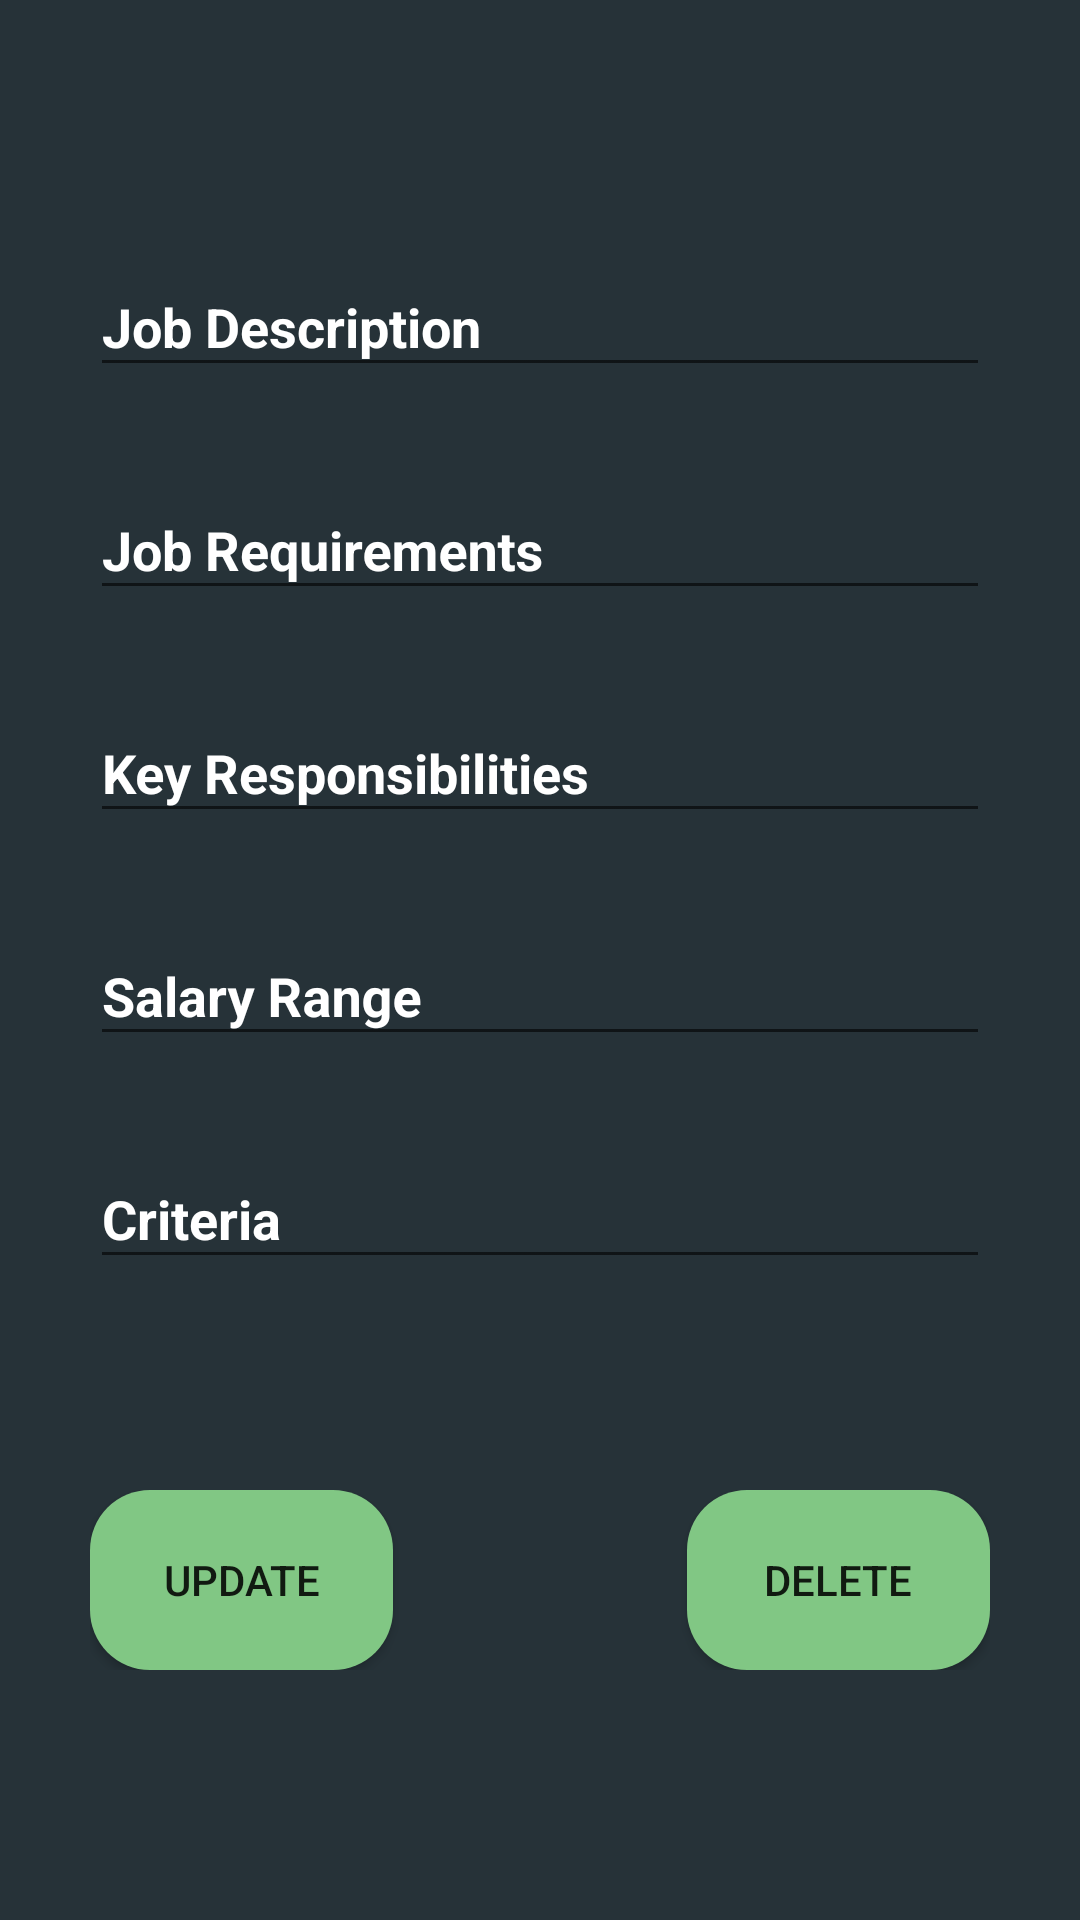

Android layout source for this screen:
<!-- AndroidManifest.xml: application theme AppTheme -->
<!-- res/layout/company_activity_selected_job_details.xml -->
<?xml version="1.0" encoding="utf-8"?>
<ScrollView xmlns:android="http://schemas.android.com/apk/res/android"
    xmlns:app="http://schemas.android.com/apk/res-auto"
    xmlns:tools="http://schemas.android.com/tools"
    android:layout_width="match_parent"
    android:layout_height="match_parent"
    android:orientation="vertical"
    android:background="#263238"
    android:padding="30dp"
    tools:context=".CompanySelectedJobDetails">

    <LinearLayout
        android:layout_width="match_parent"
        android:layout_height="match_parent"
        android:orientation="vertical"
        >
    <TextView
        android:id="@+id/jobTitle"
        android:layout_width="match_parent"
        android:layout_height="45dp"
        android:textAlignment="center"
        android:textAllCaps="true"
        android:textSize="17dp"
        android:textColor="#ffffff"
        android:textStyle="bold" />


    <com.google.android.material.textfield.TextInputLayout

        android:layout_width="match_parent"
        android:layout_height="wrap_content"
        android:textColorHint="#ffffffff"
        android:textColor="#ffffffff"
        app:hintTextAppearance="@style/MyAppearance"
        app:errorEnabled="true">

        <com.google.android.material.textfield.TextInputEditText
            android:id="@+id/jobDescription"
            android:layout_width="match_parent"
            android:layout_height="wrap_content"
            android:hint="Job Description"
            android:textColor="#ffffff"
            android:textStyle="bold"

            android:inputType="text"
            >
        </com.google.android.material.textfield.TextInputEditText>

    </com.google.android.material.textfield.TextInputLayout>
    <com.google.android.material.textfield.TextInputLayout

        android:layout_width="match_parent"
        android:layout_height="wrap_content"
        android:textColorHint="#ffffffff"
        android:textColor="#ffffffff"
        app:hintTextAppearance="@style/MyAppearance"
        app:errorEnabled="true">

        <com.google.android.material.textfield.TextInputEditText
            android:id="@+id/jobRequirements"
            android:layout_width="match_parent"
            android:layout_height="wrap_content"
            android:hint="Job Requirements"
            android:textStyle="bold"

            android:textColor="#ffffff"
            android:inputType="text"
            >
        </com.google.android.material.textfield.TextInputEditText>

    </com.google.android.material.textfield.TextInputLayout>
    <com.google.android.material.textfield.TextInputLayout

        android:layout_width="match_parent"
        android:layout_height="wrap_content"
        android:textColorHint="#ffffffff"
        android:textColor="#ffffffff"
        app:hintTextAppearance="@style/MyAppearance"
        app:errorEnabled="true">

        <com.google.android.material.textfield.TextInputEditText
            android:id="@+id/keyResponsibilities"
            android:layout_width="match_parent"
            android:layout_height="wrap_content"
            android:textStyle="bold"

            android:hint="Key Responsibilities"
            android:textColor="#ffffff"
            android:inputType="text"
            >
        </com.google.android.material.textfield.TextInputEditText>

    </com.google.android.material.textfield.TextInputLayout>
    <com.google.android.material.textfield.TextInputLayout

        android:layout_width="match_parent"
        android:layout_height="wrap_content"
        android:textColorHint="#ffffffff"
        android:textColor="#ffffffff"
        app:hintTextAppearance="@style/MyAppearance"
        app:errorEnabled="true">

        <com.google.android.material.textfield.TextInputEditText
            android:id="@+id/salaryRange"
            android:layout_width="match_parent"
            android:textStyle="bold"

            android:layout_height="wrap_content"
            android:hint="Salary Range"
            android:textColor="#ffffff"
            android:inputType="text"
            >
        </com.google.android.material.textfield.TextInputEditText>

    </com.google.android.material.textfield.TextInputLayout>
    <com.google.android.material.textfield.TextInputLayout

        android:layout_width="match_parent"
        android:layout_height="wrap_content"
        android:textColorHint="#ffffffff"
        android:textColor="#ffffffff"
        app:hintTextAppearance="@style/MyAppearance"
        app:errorEnabled="true">

        <com.google.android.material.textfield.TextInputEditText
            android:id="@+id/criteria"
            android:layout_width="match_parent"
            android:layout_height="wrap_content"
            android:textStyle="bold"

            android:hint="Criteria"
            android:textColor="#ffffff"
            android:inputType="text"
            >
        </com.google.android.material.textfield.TextInputEditText>

    </com.google.android.material.textfield.TextInputLayout>

    <RelativeLayout
        android:layout_width="wrap_content"
        android:layout_height="wrap_content"
        android:layout_marginTop="50dp"
        android:orientation="horizontal">

        <Button
            android:id="@+id/update"
            android:layout_width="200dp"
            android:layout_height="60dp"
            android:layout_alignEnd="@+id/jobDelete"
            android:layout_alignRight="@+id/jobDelete"
            android:layout_alignParentStart="true"
            android:layout_alignParentLeft="true"
            android:layout_marginStart="0dp"
            android:layout_marginLeft="0dp"
            android:layout_marginEnd="199dp"
            android:layout_marginRight="199dp"
            android:background="@drawable/styled_button1"
            android:text="Update">

        </Button>

        <Button
            android:id="@+id/jobDelete"
            android:layout_width="200dp"
            android:layout_height="60dp"
            android:layout_alignParentStart="true"
            android:layout_alignParentLeft="true"
            android:layout_alignParentEnd="true"
            android:layout_alignParentRight="true"
            android:layout_marginStart="199dp"
            android:layout_marginLeft="199dp"
            android:layout_marginEnd="0dp"
            android:layout_marginRight="0dp"
            android:background="@drawable/styled_button1"
            android:text="Delete" />
    </RelativeLayout>
    </LinearLayout>
</ScrollView>
<!-- resources referenced by this layout -->
<resources>
  <!-- drawable styled_button1 (drawable) -->
  <?xml version="1.0" encoding="utf-8"?>
  <selector xmlns:android="http://schemas.android.com/apk/res/android">
      <item>
          <shape
              android:shape="rectangle">
  
              <corners
                  android:bottomLeftRadius="20dp"
                  android:bottomRightRadius="20dp"
                  android:topLeftRadius="20dp"
                  android:topRightRadius="20dp"
                  android:radius="10dp"/>
              <solid
                  android:color="#81C784"/>
          </shape>
      </item>
      <item
          android:state_pressed="true">
  
          <shape
              android:shape="rectangle">
  
              <corners
                  android:bottomLeftRadius="20dp"
                  android:bottomRightRadius="20dp"
                  android:topLeftRadius="20dp"
                  android:topRightRadius="20dp"
                  android:radius="10dp"/>
              <solid
                  android:color="#81C784"/>
          </shape>
      </item>
  </selector>
  <style name="MyAppearance" parent="TextAppearance.AppCompat">
          <item name="android:textColor">#ffffff</item>
      </style>
  <style name="AppTheme" parent="Theme.AppCompat.Light.DarkActionBar">
          <item name="colorPrimary">#FF364149</item>
          <item name="colorPrimaryDark">#FF364149</item>
          <item name="colorAccent">#FF364149</item>
  
      </style>
</resources>
